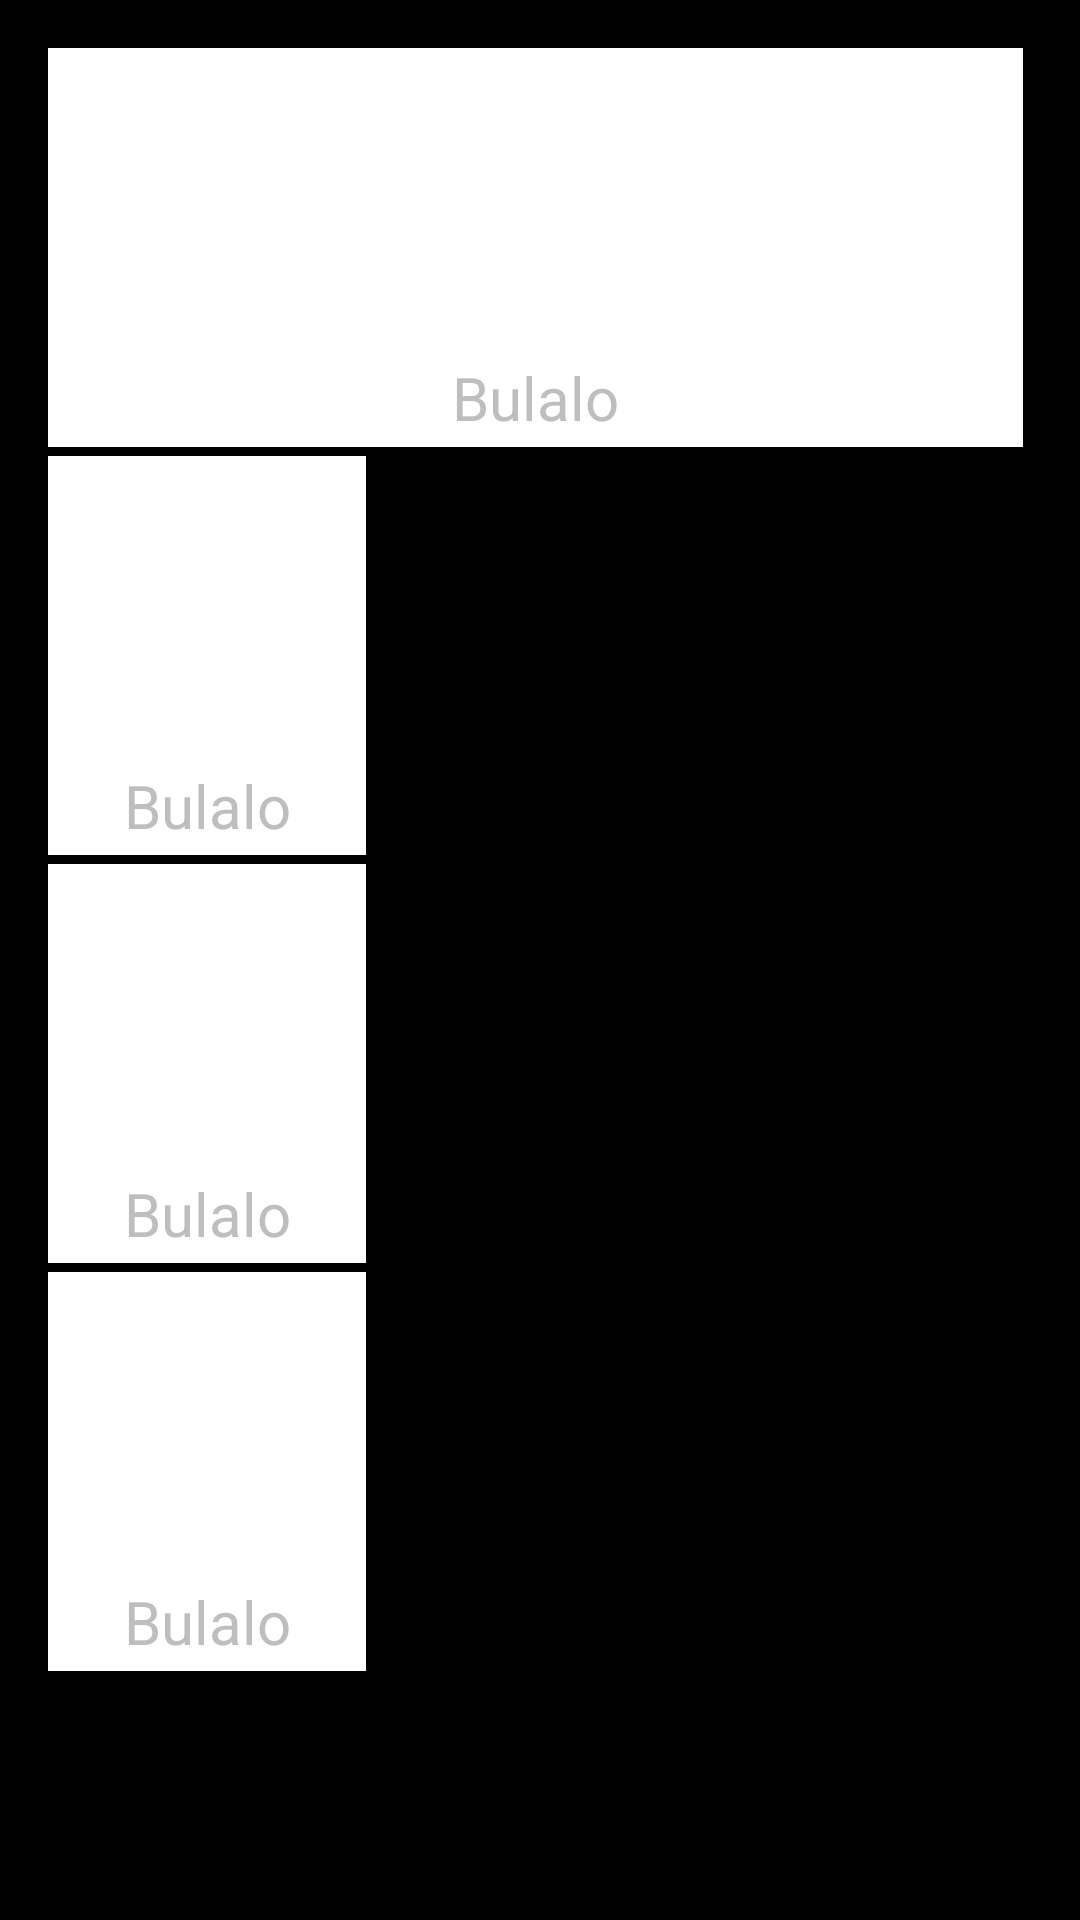

Layout XML and referenced resources for this Android screen:
<!-- AndroidManifest.xml: application theme AppTheme -->
<!-- res/layout/activity_delivery.xml -->
<GridLayout
    android:padding="16dp"
    android:columnCount="3"
    android:layout_width="match_parent"
    android:layout_height="match_parent"
    xmlns:android="http://schemas.android.com/apk/res/android">


    <LinearLayout
        android:id="@+id/ll_meal1"
        style="@style/deliveryGrid"
        android:layout_width="match_parent"
        android:layout_height="wrap_content"
        android:orientation="vertical">
        <ImageView
            android:id="@+id/iv_meal1"
            android:layout_width="100dp"
            android:layout_height="100dp"
            android:src="@drawable/slamphoto"/>
        <TextView
            style="@style/deliveryGridText"
            android:id="@+id/tv_meal1"
            android:layout_width="match_parent"
            android:layout_height="wrap_content"
            android:text="Bulalo"/>
    </LinearLayout>

    <LinearLayout
        android:id="@+id/ll_meal2"
        style="@style/deliveryGrid"
        android:layout_width="wrap_content"
        android:layout_height="wrap_content"
        android:orientation="vertical">
        <ImageView
            android:id="@+id/iv_meal2"
            android:layout_width="100dp"
            android:layout_height="100dp"
            android:src="@drawable/slamphoto"/>
        <TextView
            style="@style/deliveryGridText"
            android:id="@+id/tv_meal2"
            android:layout_width="match_parent"
            android:layout_height="wrap_content"
            android:text="Bulalo"/>
    </LinearLayout>

    <LinearLayout
        android:id="@+id/ll_meal3"
        style="@style/deliveryGrid"
        android:layout_width="wrap_content"
        android:layout_height="wrap_content"
        android:orientation="vertical">
        <ImageView
            android:id="@+id/iv_meal3"
            android:layout_width="100dp"
            android:layout_height="100dp"
            android:src="@drawable/slamphoto"/>
        <TextView
            style="@style/deliveryGridText"
            android:id="@+id/tv_meal3"
            android:layout_width="match_parent"
            android:layout_height="wrap_content"
            android:text="Bulalo"/>
    </LinearLayout>

    <LinearLayout
        android:id="@+id/ll_meal4"
        style="@style/deliveryGrid"
        android:layout_width="wrap_content"
        android:layout_height="wrap_content"
        android:orientation="vertical">
        <ImageView
            android:id="@+id/iv_meal4"
            android:layout_width="100dp"
            android:layout_height="100dp"
            android:src="@drawable/slamphoto"/>
        <TextView
            style="@style/deliveryGridText"
            android:id="@+id/tv_meal4"
            android:layout_width="match_parent"
            android:layout_height="wrap_content"
            android:text="Bulalo"/>
    </LinearLayout>

    <LinearLayout
        android:id="@+id/ll_meal5"
        style="@style/deliveryGrid"
        android:layout_width="wrap_content"
        android:layout_height="wrap_content"
        android:orientation="vertical">
        <ImageView
            android:id="@+id/iv_meal5"
            android:layout_width="100dp"
            android:layout_height="100dp"
            android:src="@drawable/slamphoto"/>
        <TextView
            style="@style/deliveryGridText"
            android:id="@+id/tv_meal5"
            android:layout_width="match_parent"
            android:layout_height="wrap_content"
            android:text="Bulalo"/>
    </LinearLayout>

    <LinearLayout
        android:id="@+id/ll_meal6"
        style="@style/deliveryGrid"
        android:layout_width="wrap_content"
        android:layout_height="wrap_content"
        android:orientation="vertical">
        <ImageView
            android:id="@+id/iv_meal6"
            android:layout_width="100dp"
            android:layout_height="100dp"
            android:src="@drawable/slamphoto"/>
        <TextView
            style="@style/deliveryGridText"
            android:id="@+id/tv_meal6"
            android:layout_width="match_parent"
            android:layout_height="wrap_content"
            android:text="Bulalo"/>
    </LinearLayout>

    <LinearLayout
        android:id="@+id/ll_meal7"
        style="@style/deliveryGrid"
        android:layout_width="wrap_content"
        android:layout_height="wrap_content"
        android:orientation="vertical">
        <ImageView
            android:id="@+id/iv_meal7"
            android:layout_width="100dp"
            android:layout_height="100dp"
            android:src="@drawable/slamphoto"/>
        <TextView
            style="@style/deliveryGridText"
            android:id="@+id/tv_meal7"
            android:layout_width="match_parent"
            android:layout_height="wrap_content"
            android:text="Bulalo"/>
    </LinearLayout>

    <LinearLayout
        android:id="@+id/ll_meal8"
        style="@style/deliveryGrid"
        android:layout_width="wrap_content"
        android:layout_height="wrap_content"
        android:orientation="vertical">
        <ImageView
            android:id="@+id/iv_meal8"
            android:layout_width="100dp"
            android:layout_height="100dp"
            android:src="@drawable/slamphoto"/>
        <TextView
            style="@style/deliveryGridText"
            android:id="@+id/tv_meal8"
            android:layout_width="match_parent"
            android:layout_height="wrap_content"
            android:text="Bulalo"/>
    </LinearLayout>

    <LinearLayout
        android:id="@+id/ll_meal9"
        style="@style/deliveryGrid"
        android:layout_width="wrap_content"
        android:layout_height="wrap_content"
        android:orientation="vertical">
        <ImageView
            android:id="@+id/iv_meal9"
            android:layout_width="100dp"
            android:layout_height="100dp"
            android:src="@drawable/slamphoto"/>
        <TextView
            style="@style/deliveryGridText"
            android:id="@+id/tv_meal9"
            android:layout_width="match_parent"
            android:layout_height="wrap_content"
            android:text="Bulalo"/>
    </LinearLayout>

    <LinearLayout
        android:id="@+id/ll_meal10"
        style="@style/deliveryGrid"
        android:layout_width="wrap_content"
        android:layout_height="wrap_content"
        android:orientation="vertical">
        <ImageView
            android:id="@+id/iv_meal10"
            android:layout_width="100dp"
            android:layout_height="100dp"
            android:src="@drawable/slamphoto"/>
        <TextView
            style="@style/deliveryGridText"
            android:id="@+id/tv_meal10"
            android:layout_width="match_parent"
            android:layout_height="wrap_content"
            android:text="Bulalo"/>
    </LinearLayout>

    <LinearLayout
        android:id="@+id/ll_meal11"
        style="@style/deliveryGrid"
        android:layout_width="wrap_content"
        android:layout_height="wrap_content"
        android:orientation="vertical">
        <ImageView
            android:id="@+id/iv_meal11"
            android:layout_width="100dp"
            android:layout_height="100dp"
            android:src="@drawable/slamphoto"/>
        <TextView
            style="@style/deliveryGridText"
            android:id="@+id/tv_meal11"
            android:layout_width="match_parent"
            android:layout_height="wrap_content"
            android:text="Bulalo"/>
    </LinearLayout>

    <LinearLayout
        android:id="@+id/ll_meal12"
        style="@style/deliveryGrid"
        android:layout_width="wrap_content"
        android:layout_height="wrap_content"
        android:orientation="vertical">
        <ImageView
            android:id="@+id/iv_meal12"
            android:layout_width="100dp"
            android:layout_height="100dp"
            android:src="@drawable/slamphoto"/>
        <TextView
            style="@style/deliveryGridText"
            android:id="@+id/tv_meal12"
            android:layout_width="match_parent"
            android:layout_height="wrap_content"
            android:text="Bulalo"/>
    </LinearLayout>
</GridLayout>
<!-- resources referenced by this layout -->
<resources>
  <style name="deliveryGrid">
          <item name="android:background">#FFF</item>
          <item name="android:padding">3dp</item>
          <item name="android:layout_marginBottom">3dp</item>
          <item name="android:layout_marginRight">3dp</item>
      </style>
  <style name="deliveryGridText">
          <item name="android:textSize">20dp</item>
          <item name="android:gravity">center</item>
      </style>
  <style name="AppTheme" parent="android:Theme">
          
      </style>
</resources>
